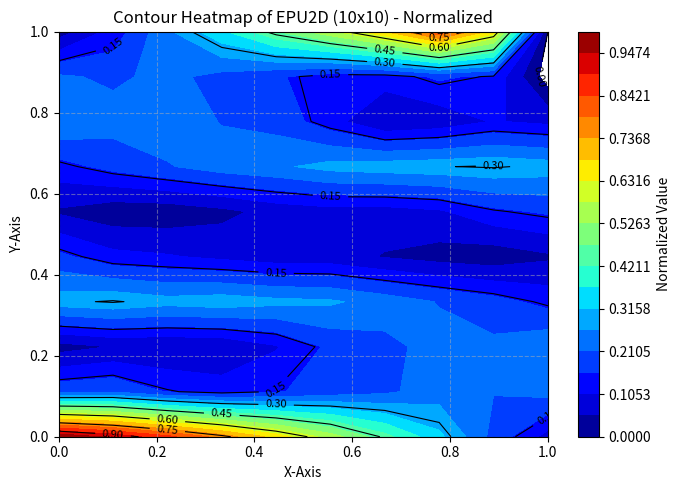

Python code for this plot:
import numpy as np
import matplotlib.pyplot as plt
from scipy.interpolate import griddata

data = [1.33034607, 1.19513603, 1.02067693, 0.81365557, 0.58485772, 0.34723182, 0.11357884, 0.0, 0.0, 0.0, 0.10580655,
        0.21556823, 0.29772605, 0.35437419, 0.38764359, 0.39942618, 0.39129295, 0.36455025, 0.32039769, 0.2601728,
        0.18569587, 0.0998161, 0.00765579, 0.0, 0.0, 0.0, 0.00469201, 0.09628542, 0.18169324, 0.25582941, 0.31594177,
        0.36033084, 0.38780095, 0.39732482, 0.38781245, 0.35796572, 0.30622562, 0.23083686, 0.13006671, 0.00262426, 0.0,
        0.0, 0.0319749, 0.25048252, 0.47662707, 0.70000614, 0.90940805, 1.09433158]

data2 = [0.0, 0.0, 0.0, 0.0, 0.0, 0.0, 0.0, 0.0, 0.0, 0.0, 0.0, 0.0, 0.0,
         0.0, 0.0, 0.0, 0.0, 0.0, 0.0, 0.0, 0.0, 0.0, 0.0, 0.0, 0.0, 0.0,
         0.0, 0.0, 0.0, 0.0, 0.0, 0.0, 0.0, 0.0, 0.0, 0.0, 0.0, 0.0, 0.0,
         0.0, 0.0, 0.0, 0.0, 0.0, 0.0, 0.0, 0.0, 0.0, 0.0, 0.0, 0.0, 0.0,
         0.0, 0.0, 0.0, 0.0, 0.0, 0.0, 0.0, 0.0, 0.0, 0.0, 0.0, 0.0, 0.0,
         0.0, 0.0, 0.0, 0.0, 0.00271448]




def normalize_array(array):
    """Normalize an array to the range [0,1]"""
    array = np.array(array)
    min_val = np.min(array)
    max_val = np.max(array)

    # Avoid division by zero
    if max_val == min_val:
        return np.zeros_like(array)

    return (array - min_val) / (max_val - min_val)


def reshape_to_10x10(array):
    # First, normalize the array
    normalized_array = normalize_array(array)

    original_length = len(normalized_array)
    original_size = int(np.ceil(np.sqrt(original_length)))

    # Pad the array to fit a square shape
    original_matrix = np.pad(normalized_array, (0, original_size ** 2 - original_length), 'constant')
    original_matrix = original_matrix.reshape(original_size, original_size)

    # Generate original grid
    x_orig = np.linspace(0, 1, original_size)
    y_orig = np.linspace(0, 1, original_size)
    X_orig, Y_orig = np.meshgrid(x_orig, y_orig)

    # Generate target grid (10x10)
    x_target = np.linspace(0, 1, 10)
    y_target = np.linspace(0, 1, 10)
    X_target, Y_target = np.meshgrid(x_target, y_target)

    # Perform cubic interpolation
    points = np.column_stack((X_orig.flatten(), Y_orig.flatten()))
    values = original_matrix.flatten()
    matrix_10x10 = griddata(points, values, (X_target, Y_target), method='cubic')

    # Handle NaN values by replacing them with the mean
    if np.isnan(matrix_10x10).any():
        matrix_10x10 = np.nan_to_num(matrix_10x10, nan=np.nanmean(matrix_10x10))

    return matrix_10x10, X_target, Y_target


# Get the normalized 10x10 matrix
matrix1, X1, Y1 = reshape_to_10x10(data)

# Plot contour heatmap
fig, ax = plt.subplots(figsize=(7, 5))

contour1 = ax.contourf(X1, Y1, matrix1, cmap='jet', levels=np.linspace(0, 1, 20))
contour_lines1 = ax.contour(X1, Y1, matrix1, colors='black', linewidths=0.8)
fig.colorbar(contour1, ax=ax, label="Normalized Value")
ax.clabel(contour_lines1, inline=True, fontsize=8)
ax.set_title("Contour Heatmap of EPU2D (10x10) - Normalized")
ax.set_xlabel("X-Axis")
ax.set_ylabel("Y-Axis")
ax.grid(True, linestyle='--', alpha=0.5)

plt.tight_layout()
plt.show()
